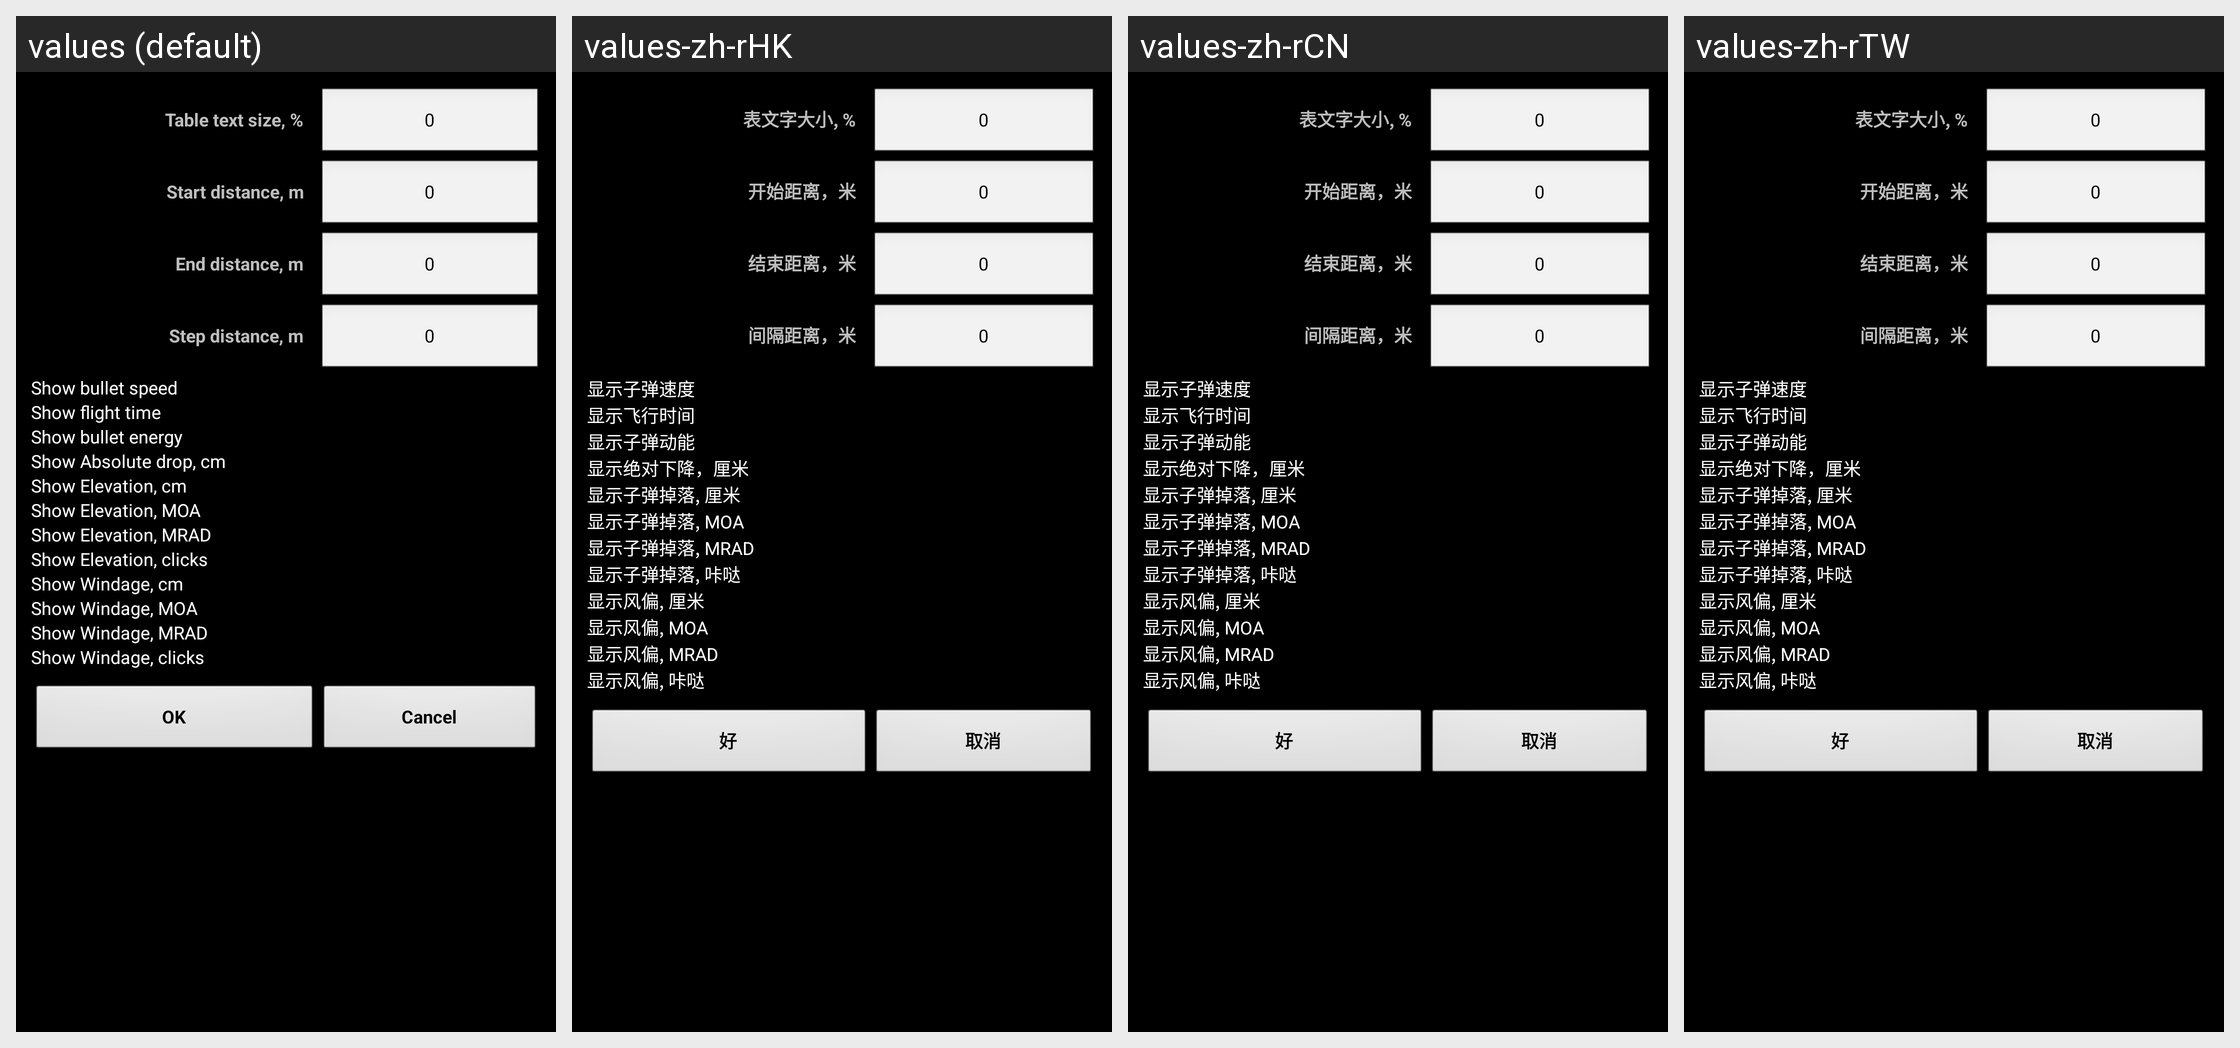

Translations of the strings shown on this Android screen, per locale in the grid:
Android screen res/layout/tablesettings.xml rendered under 4 locales, left to right: values (default), values-zh-rHK, values-zh-rCN, values-zh-rTW. Device: Nexus 5 (rendered at 1080×1920; each locale shown at half size, 540×960, under a caption strip naming it); theme MyTheme.
Other locales in the repository, not shown: values-ar, values-be, values-bg, values-bn, values-da, values-de, values-en-rGB, values-es, values-fa, values-fi, values-fr, values-hi, values-in, values-it, values-ja, values-ko, values-nb, values-nl, values-pl, values-pt, values-pt-rBR, values-pt-rPT, values-ru, values-sv, values-tg, values-tr, values-zh, values-zh-rSG.
Strings drawn on this screen, with the default value and each locale's value (text and hints the layout hard-codes, and strings that could not be matched under every locale, appear in the picture but are not listed):

font_size_label
  values: Table text size, %
  values-zh-rHK: 表文字大小, %
  values-zh-rCN: 表文字大小, %
  values-zh-rTW: 表文字大小, %

zero_text
  values: 0
  values-zh-rHK: 0
  values-zh-rCN: 0
  values-zh-rTW: 0

start_distance_label
  values: Start distance, m
  values-zh-rHK: 开始距离，米
  values-zh-rCN: 开始距离，米
  values-zh-rTW: 开始距离，米

end_distance_label
  values: End distance, m
  values-zh-rHK: 结束距离，米
  values-zh-rCN: 结束距离，米
  values-zh-rTW: 结束距离，米

step_distance_label
  values: Step distance, m
  values-zh-rHK: 间隔距离，米
  values-zh-rCN: 间隔距离，米
  values-zh-rTW: 间隔距离，米

m_show_speed
  values: Show bullet speed
  values-zh-rHK: 显示子弹速度
  values-zh-rCN: 显示子弹速度
  values-zh-rTW: 显示子弹速度

m_show_time
  values: Show flight time
  values-zh-rHK: 显示飞行时间
  values-zh-rCN: 显示飞行时间
  values-zh-rTW: 显示飞行时间

m_show_energy
  values: Show bullet energy
  values-zh-rHK: 显示子弹动能
  values-zh-rCN: 显示子弹动能
  values-zh-rTW: 显示子弹动能

m_show_abs_drop_cm
  values: Show Absolute drop, cm
  values-zh-rHK: 显示绝对下降，厘米
  values-zh-rCN: 显示绝对下降，厘米
  values-zh-rTW: 显示绝对下降，厘米

m_show_path_cm
  values: Show Elevation, cm
  values-zh-rHK: 显示子弹掉落, 厘米
  values-zh-rCN: 显示子弹掉落, 厘米
  values-zh-rTW: 显示子弹掉落, 厘米

m_show_path_moa
  values: Show Elevation, MOA
  values-zh-rHK: 显示子弹掉落, MOA
  values-zh-rCN: 显示子弹掉落, MOA
  values-zh-rTW: 显示子弹掉落, MOA

m_show_path_td
  values: Show Elevation, MRAD
  values-zh-rHK: 显示子弹掉落, MRAD
  values-zh-rCN: 显示子弹掉落, MRAD
  values-zh-rTW: 显示子弹掉落, MRAD

m_show_path_click
  values: Show Elevation, clicks
  values-zh-rHK: 显示子弹掉落, 咔哒
  values-zh-rCN: 显示子弹掉落, 咔哒
  values-zh-rTW: 显示子弹掉落, 咔哒

m_show_wind_cm
  values: Show Windage, cm
  values-zh-rHK: 显示风偏, 厘米
  values-zh-rCN: 显示风偏, 厘米
  values-zh-rTW: 显示风偏, 厘米

m_show_wind_moa
  values: Show Windage, MOA
  values-zh-rHK: 显示风偏, MOA
  values-zh-rCN: 显示风偏, MOA
  values-zh-rTW: 显示风偏, MOA

m_show_wind_td
  values: Show Windage, MRAD
  values-zh-rHK: 显示风偏, MRAD
  values-zh-rCN: 显示风偏, MRAD
  values-zh-rTW: 显示风偏, MRAD

m_show_wind_click
  values: Show Windage, clicks
  values-zh-rHK: 显示风偏, 咔哒
  values-zh-rCN: 显示风偏, 咔哒
  values-zh-rTW: 显示风偏, 咔哒

ok_label
  values: OK
  values-zh-rHK: 好
  values-zh-rCN: 好
  values-zh-rTW: 好

cancel_label
  values: Cancel
  values-zh-rHK: 取消
  values-zh-rCN: 取消
  values-zh-rTW: 取消
